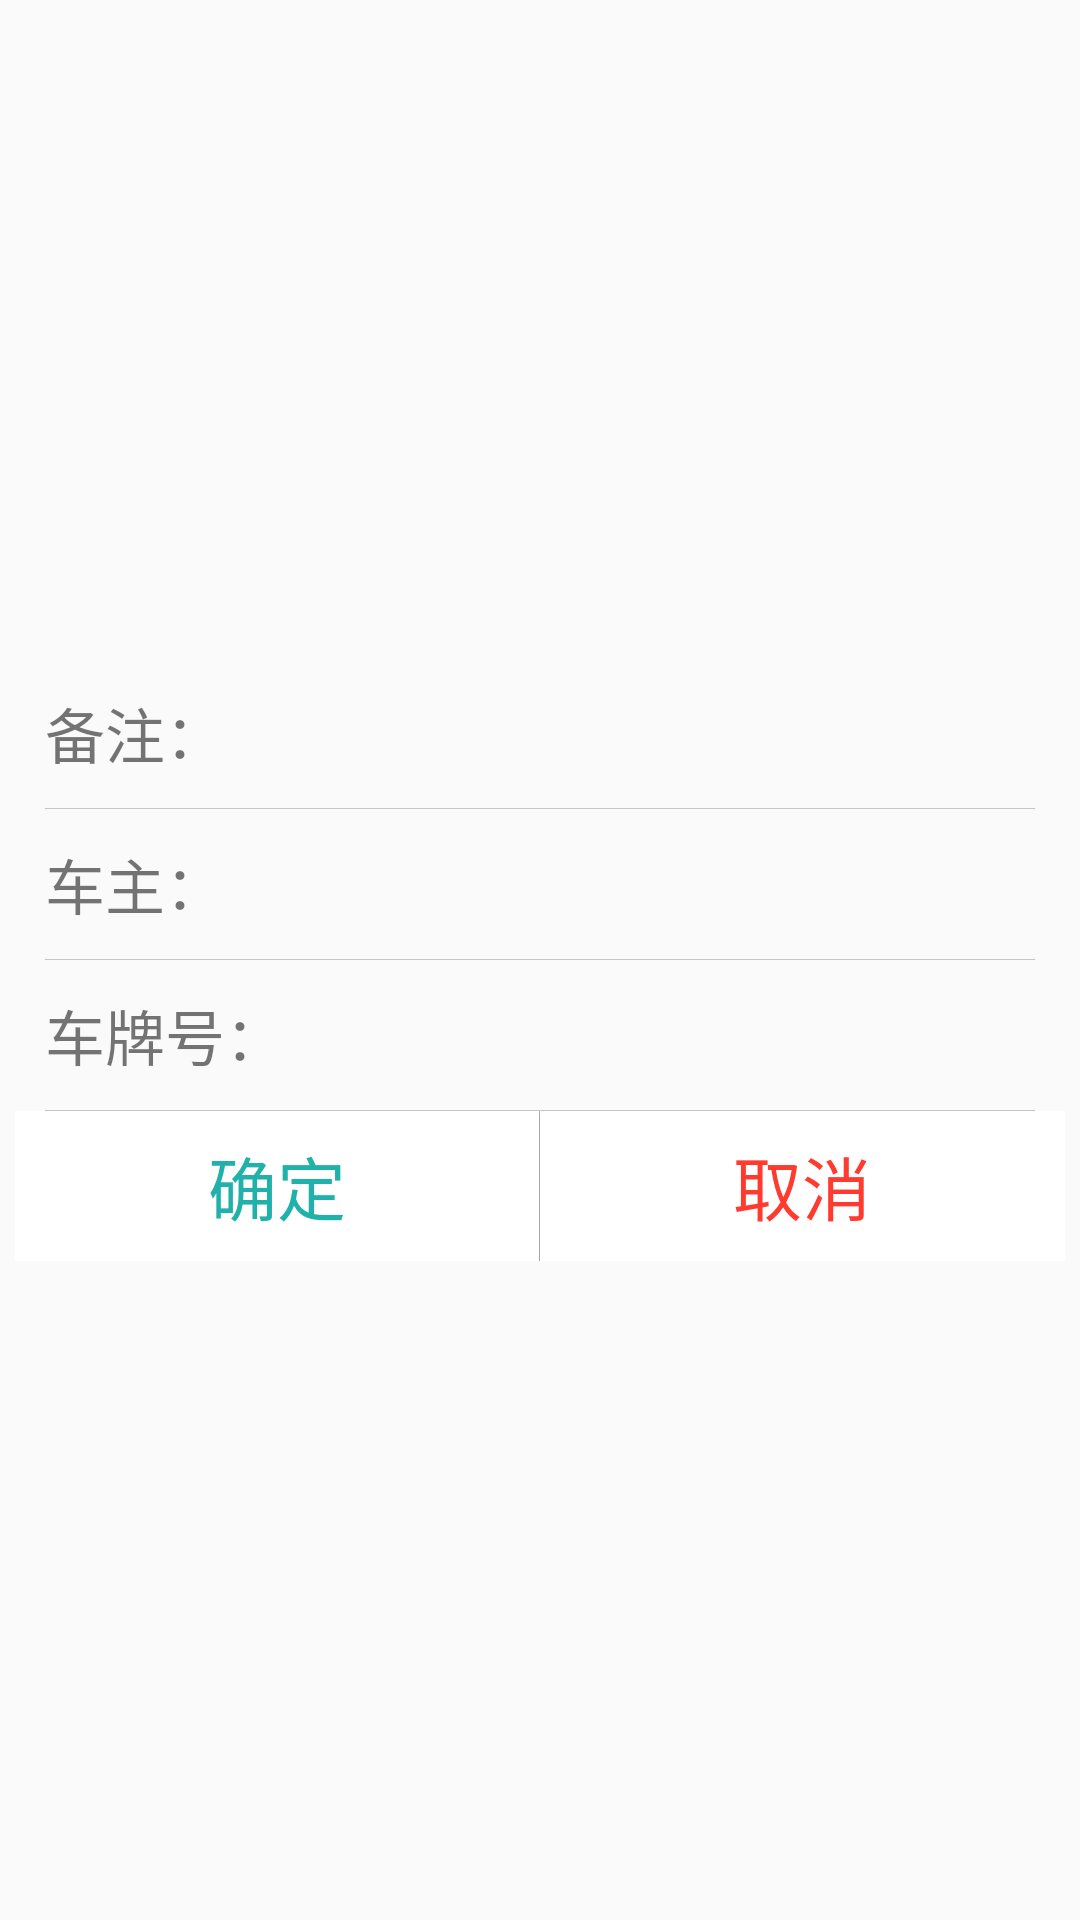

Produce the Android XML layout that renders to this screen, including the resource entries it uses.
<!-- AndroidManifest.xml: application theme AppTheme -->
<!-- res/layout/edit_chepaihao.xml -->
<?xml version="1.0" encoding="utf-8"?>
<RelativeLayout xmlns:android="http://schemas.android.com/apk/res/android"
    android:layout_width="match_parent"
    android:layout_height="match_parent"
    android:orientation="vertical">

    <LinearLayout
        android:layout_centerInParent="true"
        android:layout_margin="5dp"
        android:background="@drawable/radius_rectangle"
        android:layout_width="match_parent"
        android:layout_height="wrap_content"
        android:orientation="vertical">

        <LinearLayout
            android:layout_width="match_parent"
            android:layout_height="50dp"
            android:orientation="horizontal"
            android:paddingLeft="10dp"
            android:paddingRight="10dp">

            <TextView
                android:layout_width="wrap_content"
                android:layout_height="wrap_content"
                android:layout_gravity="center_vertical"
                android:text="备注："
                android:textSize="20sp" />

            <EditText
                android:id="@+id/editOtherName"
                android:layout_width="match_parent"
                android:layout_height="match_parent"
                android:background="@null"
                android:textSize="20sp" />
        </LinearLayout>

        <View
            android:layout_width="match_parent"
            android:layout_height="1px"
            android:layout_marginLeft="10dp"
            android:layout_marginRight="10dp"
            android:background="@color/hintTextColor" />

        <LinearLayout
            android:layout_width="match_parent"
            android:layout_height="50dp"
            android:orientation="horizontal"
            android:paddingLeft="10dp"
            android:paddingRight="10dp">

            <TextView
                android:layout_width="wrap_content"
                android:layout_height="wrap_content"
                android:layout_gravity="center_vertical"
                android:text="车主："
                android:textSize="20sp" />

            <EditText
                android:id="@+id/editOwnerName"
                android:layout_width="match_parent"
                android:layout_height="match_parent"
                android:background="@null"
                android:textSize="20sp" />
        </LinearLayout>

        <View
            android:layout_width="match_parent"
            android:layout_height="1px"
            android:layout_marginLeft="10dp"
            android:layout_marginRight="10dp"
            android:background="@color/hintTextColor" />

        <LinearLayout
            android:layout_width="match_parent"
            android:layout_height="50dp"
            android:orientation="horizontal"
            android:paddingLeft="10dp"
            android:paddingRight="10dp">

            <TextView
                android:layout_width="wrap_content"
                android:layout_height="wrap_content"
                android:layout_gravity="center_vertical"
                android:text="车牌号："
                android:textSize="20sp" />

            <EditText
                android:id="@+id/editNumber"
                android:layout_width="match_parent"
                android:layout_height="match_parent"
                android:background="@null"
                android:textSize="20sp" />
        </LinearLayout>

        <View
            android:layout_width="match_parent"
            android:layout_height="1px"
            android:layout_marginLeft="10dp"
            android:layout_marginRight="10dp"
            android:background="@color/hintTextColor" />

        <LinearLayout
            android:layout_width="match_parent"
            android:layout_height="50dp"
            android:orientation="horizontal"
            android:weightSum="10">

            <Button
                android:id="@+id/okayBt"
                android:layout_width="0dp"
                android:layout_height="match_parent"
                android:layout_weight="5"
                android:background="@color/white"
                android:text="确定"
                android:textColor="@color/lightseagreen"
                android:textSize="23sp" />
            <View
                android:background="@color/hintTextColor"
                android:layout_width="1px"
                android:layout_height="match_parent"/>
            <Button
                android:id="@+id/cancelBtn"
                android:layout_width="0dp"
                android:layout_height="match_parent"
                android:layout_weight="5"
                android:background="@color/white"
                android:text="取消"
                android:textColor="@color/deleteColor"
                android:textSize="23sp" />
        </LinearLayout>
    </LinearLayout>

</RelativeLayout>
<!-- resources referenced by this layout -->
<resources>
  <color name="deleteColor">#FF3B30</color>
  <color name="hintTextColor">#C5C5C5</color>
  <color name="lightseagreen">#20b2aa</color>
  <color name="white">#ffffff</color>
  <style name="AppTheme" parent="Theme.AppCompat.Light.NoActionBar">
          
          <item name="colorPrimary">@color/colorPrimary</item>
          <item name="colorPrimaryDark">@color/colorPrimaryDark</item>
          <item name="colorAccent">@color/colorAccent</item>
      </style>
  <color name="colorPrimary">#3F51B5</color>
  <color name="colorPrimaryDark">#303F9F</color>
  <color name="colorAccent">#FF4081</color>
</resources>
